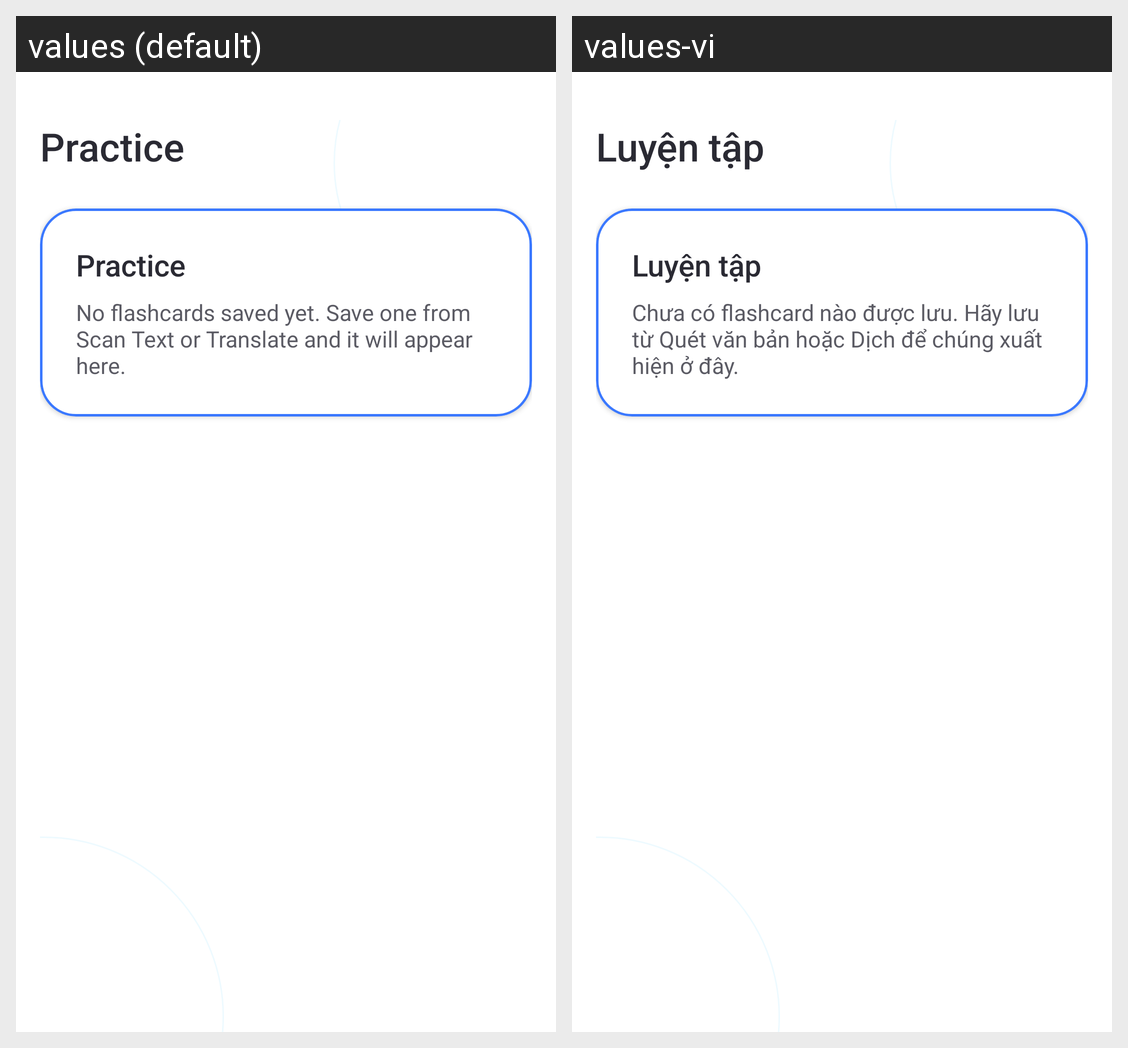

Strings drawn on this Android screen and how each of the app's shown locales translates them:
Android screen res/layout/fragment_card.xml rendered under 2 locales, left to right: values (default), values-vi. Device: Nexus 5 (rendered at 1080×1920; each locale shown at half size, 540×960, under a caption strip naming it); theme Theme.FlashCard.
Strings drawn on this screen, with the default value and each locale's value (text and hints the layout hard-codes, and strings that could not be matched under every locale, appear in the picture but are not listed):

main_card_title
  values: Practice
  values-vi: Luyện tập

main_card_placeholder
  values: No flashcards saved yet. Save one from Scan Text or Translate and it will appear here.
  values-vi: Chưa có flashcard nào được lưu. Hãy lưu từ Quét văn bản hoặc Dịch để chúng xuất hiện ở đây.
